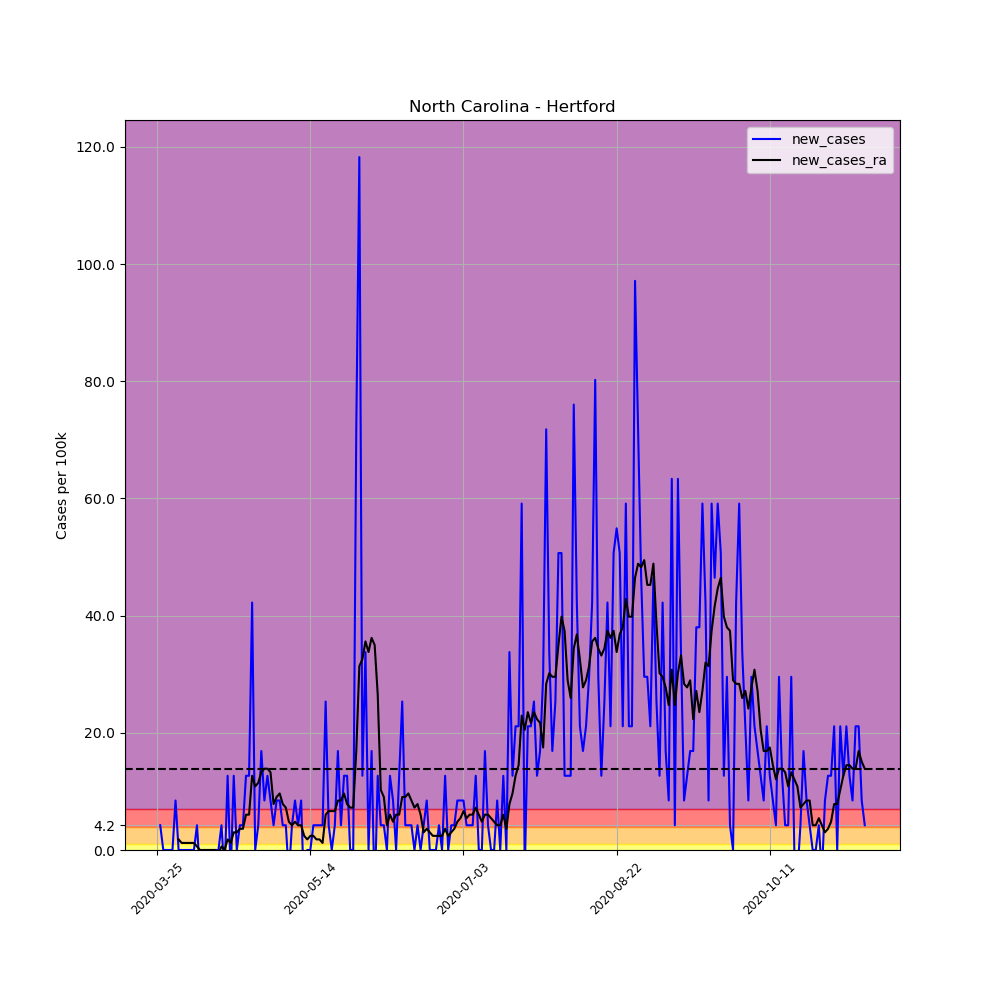

The data file committed next to this chart (first rows):
, date, county, state, fips, cases, deaths, COUNTY, STNAME, CTYNAME, POPESTIMATE2019, per_100k, per_100k_ra, new_cases, new_cases_ra
338459, 2020-03-25, Hertford, North Carolina, 37091, 1, 0, 91, North Carolina, Hertford, 23677, 4.224, , , 
338460, 2020-03-26, Hertford, North Carolina, 37091, 2, 0, 91, North Carolina, Hertford, 23677, 8.447, , 4.224, 
338461, 2020-03-27, Hertford, North Carolina, 37091, 2, 0, 91, North Carolina, Hertford, 23677, 8.447, , 0.0, 
338462, 2020-03-28, Hertford, North Carolina, 37091, 2, 0, 91, North Carolina, Hertford, 23677, 8.447, , 0.0, 
338463, 2020-03-29, Hertford, North Carolina, 37091, 2, 0, 91, North Carolina, Hertford, 23677, 8.447, , 0.0, 
338464, 2020-03-30, Hertford, North Carolina, 37091, 2, 0, 91, North Carolina, Hertford, 23677, 8.447, , 0.0, 
338465, 2020-03-31, Hertford, North Carolina, 37091, 4, 0, 91, North Carolina, Hertford, 23677, 16.89, 9.05, 8.447, 
338466, 2020-04-01, Hertford, North Carolina, 37091, 4, 0, 91, North Carolina, Hertford, 23677, 16.89, 10.86, 0.0, 1.81
338467, 2020-04-02, Hertford, North Carolina, 37091, 4, 0, 91, North Carolina, Hertford, 23677, 16.89, 12.07, 0.0, 1.207
338468, 2020-04-03, Hertford, North Carolina, 37091, 4, 0, 91, North Carolina, Hertford, 23677, 16.89, 13.27, 0.0, 1.207
338469, 2020-04-04, Hertford, North Carolina, 37091, 4, 0, 91, North Carolina, Hertford, 23677, 16.89, 14.48, 0.0, 1.207
338470, 2020-04-05, Hertford, North Carolina, 37091, 4, 1, 91, North Carolina, Hertford, 23677, 16.89, 15.69, 0.0, 1.207
338471, 2020-04-06, Hertford, North Carolina, 37091, 4, 1, 91, North Carolina, Hertford, 23677, 16.89, 16.89, 0.0, 1.207
338472, 2020-04-07, Hertford, North Carolina, 37091, 5, 1, 91, North Carolina, Hertford, 23677, 21.12, 17.5, 4.224, 0.6034
338473, 2020-04-08, Hertford, North Carolina, 37091, 4, 1, 91, North Carolina, Hertford, 23677, 16.89, 17.5, -4.224, 0.0
338474, 2020-04-09, Hertford, North Carolina, 37091, 4, 1, 91, North Carolina, Hertford, 23677, 16.89, 17.5, 0.0, 0.0
338475, 2020-04-10, Hertford, North Carolina, 37091, 4, 1, 91, North Carolina, Hertford, 23677, 16.89, 17.5, 0.0, 0.0
338476, 2020-04-11, Hertford, North Carolina, 37091, 4, 1, 91, North Carolina, Hertford, 23677, 16.89, 17.5, 0.0, 0.0
338477, 2020-04-12, Hertford, North Carolina, 37091, 4, 1, 91, North Carolina, Hertford, 23677, 16.89, 17.5, 0.0, 0.0
338478, 2020-04-13, Hertford, North Carolina, 37091, 4, 1, 91, North Carolina, Hertford, 23677, 16.89, 17.5, 0.0, 0.0
338479, 2020-04-14, Hertford, North Carolina, 37091, 4, 1, 91, North Carolina, Hertford, 23677, 16.89, 16.89, 0.0, -0.6034
338480, 2020-04-15, Hertford, North Carolina, 37091, 5, 1, 91, North Carolina, Hertford, 23677, 21.12, 17.5, 4.224, 0.6034
338481, 2020-04-16, Hertford, North Carolina, 37091, 4, 1, 91, North Carolina, Hertford, 23677, 16.89, 17.5, -4.224, 0.0
338482, 2020-04-17, Hertford, North Carolina, 37091, 7, 1, 91, North Carolina, Hertford, 23677, 29.56, 19.31, 12.67, 1.81
338483, 2020-04-18, Hertford, North Carolina, 37091, 6, 1, 91, North Carolina, Hertford, 23677, 25.34, 20.51, -4.224, 1.207
338484, 2020-04-19, Hertford, North Carolina, 37091, 9, 1, 91, North Carolina, Hertford, 23677, 38.01, 23.53, 12.67, 3.017
338485, 2020-04-20, Hertford, North Carolina, 37091, 9, 1, 91, North Carolina, Hertford, 23677, 38.01, 26.55, 0.0, 3.017
338486, 2020-04-21, Hertford, North Carolina, 37091, 10, 1, 91, North Carolina, Hertford, 23677, 42.24, 30.17, 4.224, 3.62
338487, 2020-04-22, Hertford, North Carolina, 37091, 11, 1, 91, North Carolina, Hertford, 23677, 46.46, 33.79, 4.224, 3.62
338488, 2020-04-23, Hertford, North Carolina, 37091, 14, 1, 91, North Carolina, Hertford, 23677, 59.13, 39.82, 12.67, 6.034
338489, 2020-04-24, Hertford, North Carolina, 37091, 17, 1, 91, North Carolina, Hertford, 23677, 71.8, 45.86, 12.67, 6.034
338490, 2020-04-25, Hertford, North Carolina, 37091, 27, 1, 91, North Carolina, Hertford, 23677, 114, 58.53, 42.24, 12.67
338491, 2020-04-26, Hertford, North Carolina, 37091, 27, 1, 91, North Carolina, Hertford, 23677, 114, 69.39, 0.0, 10.86
338492, 2020-04-27, Hertford, North Carolina, 37091, 28, 1, 91, North Carolina, Hertford, 23677, 118.3, 80.85, 4.224, 11.46
338493, 2020-04-28, Hertford, North Carolina, 37091, 32, 1, 91, North Carolina, Hertford, 23677, 135.2, 94.12, 16.89, 13.27
338494, 2020-04-29, Hertford, North Carolina, 37091, 34, 1, 91, North Carolina, Hertford, 23677, 143.6, 108, 8.447, 13.88
338495, 2020-04-30, Hertford, North Carolina, 37091, 37, 1, 91, North Carolina, Hertford, 23677, 156.3, 121.9, 12.67, 13.88
338496, 2020-05-01, Hertford, North Carolina, 37091, 39, 1, 91, North Carolina, Hertford, 23677, 164.7, 135.2, 8.447, 13.27
338497, 2020-05-02, Hertford, North Carolina, 37091, 40, 1, 91, North Carolina, Hertford, 23677, 168.9, 143, 4.224, 7.844
338498, 2020-05-03, Hertford, North Carolina, 37091, 42, 1, 91, North Carolina, Hertford, 23677, 177.4, 152, 8.447, 9.05
338499, 2020-05-04, Hertford, North Carolina, 37091, 44, 1, 91, North Carolina, Hertford, 23677, 185.8, 161.7, 8.447, 9.654
338500, 2020-05-05, Hertford, North Carolina, 37091, 45, 1, 91, North Carolina, Hertford, 23677, 190.1, 169.5, 4.224, 7.844
338501, 2020-05-06, Hertford, North Carolina, 37091, 46, 1, 91, North Carolina, Hertford, 23677, 194.3, 176.8, 4.224, 7.24
338502, 2020-05-07, Hertford, North Carolina, 37091, 45, 1, 91, North Carolina, Hertford, 23677, 190.1, 181.6, -4.224, 4.827
338503, 2020-05-08, Hertford, North Carolina, 37091, 46, 1, 91, North Carolina, Hertford, 23677, 194.3, 185.8, 4.224, 4.224
338504, 2020-05-09, Hertford, North Carolina, 37091, 48, 1, 91, North Carolina, Hertford, 23677, 202.7, 190.7, 8.447, 4.827
338505, 2020-05-10, Hertford, North Carolina, 37091, 49, 1, 91, North Carolina, Hertford, 23677, 207, 194.9, 4.224, 4.224
338506, 2020-05-11, Hertford, North Carolina, 37091, 51, 1, 91, North Carolina, Hertford, 23677, 215.4, 199.1, 8.447, 4.224
338507, 2020-05-12, Hertford, North Carolina, 37091, 49, 1, 91, North Carolina, Hertford, 23677, 207, 201.5, -8.447, 2.413
338508, 2020-05-13, Hertford, North Carolina, 37091, 49, 1, 91, North Carolina, Hertford, 23677, 207, 203.3, 0.0, 1.81
338509, 2020-05-14, Hertford, North Carolina, 37091, 49, 1, 91, North Carolina, Hertford, 23677, 207, 205.7, 0.0, 2.413
338510, 2020-05-15, Hertford, North Carolina, 37091, 50, 1, 91, North Carolina, Hertford, 23677, 211.2, 208.2, 4.224, 2.413
338511, 2020-05-16, Hertford, North Carolina, 37091, 51, 1, 91, North Carolina, Hertford, 23677, 215.4, 210, 4.224, 1.81
338512, 2020-05-17, Hertford, North Carolina, 37091, 52, 1, 91, North Carolina, Hertford, 23677, 219.6, 211.8, 4.224, 1.81
338513, 2020-05-18, Hertford, North Carolina, 37091, 53, 1, 91, North Carolina, Hertford, 23677, 223.8, 213, 4.224, 1.207
338514, 2020-05-19, Hertford, North Carolina, 37091, 59, 1, 91, North Carolina, Hertford, 23677, 249.2, 219, 25.34, 6.034
338515, 2020-05-20, Hertford, North Carolina, 37091, 60, 1, 91, North Carolina, Hertford, 23677, 253.4, 225.7, 4.224, 6.637
338516, 2020-05-21, Hertford, North Carolina, 37091, 60, 1, 91, North Carolina, Hertford, 23677, 253.4, 232.3, 0.0, 6.637
338517, 2020-05-22, Hertford, North Carolina, 37091, 61, 1, 91, North Carolina, Hertford, 23677, 257.6, 238.9, 4.224, 6.637
338518, 2020-05-23, Hertford, North Carolina, 37091, 65, 1, 91, North Carolina, Hertford, 23677, 274.5, 247.4, 16.89, 8.447
... 172 more rows
